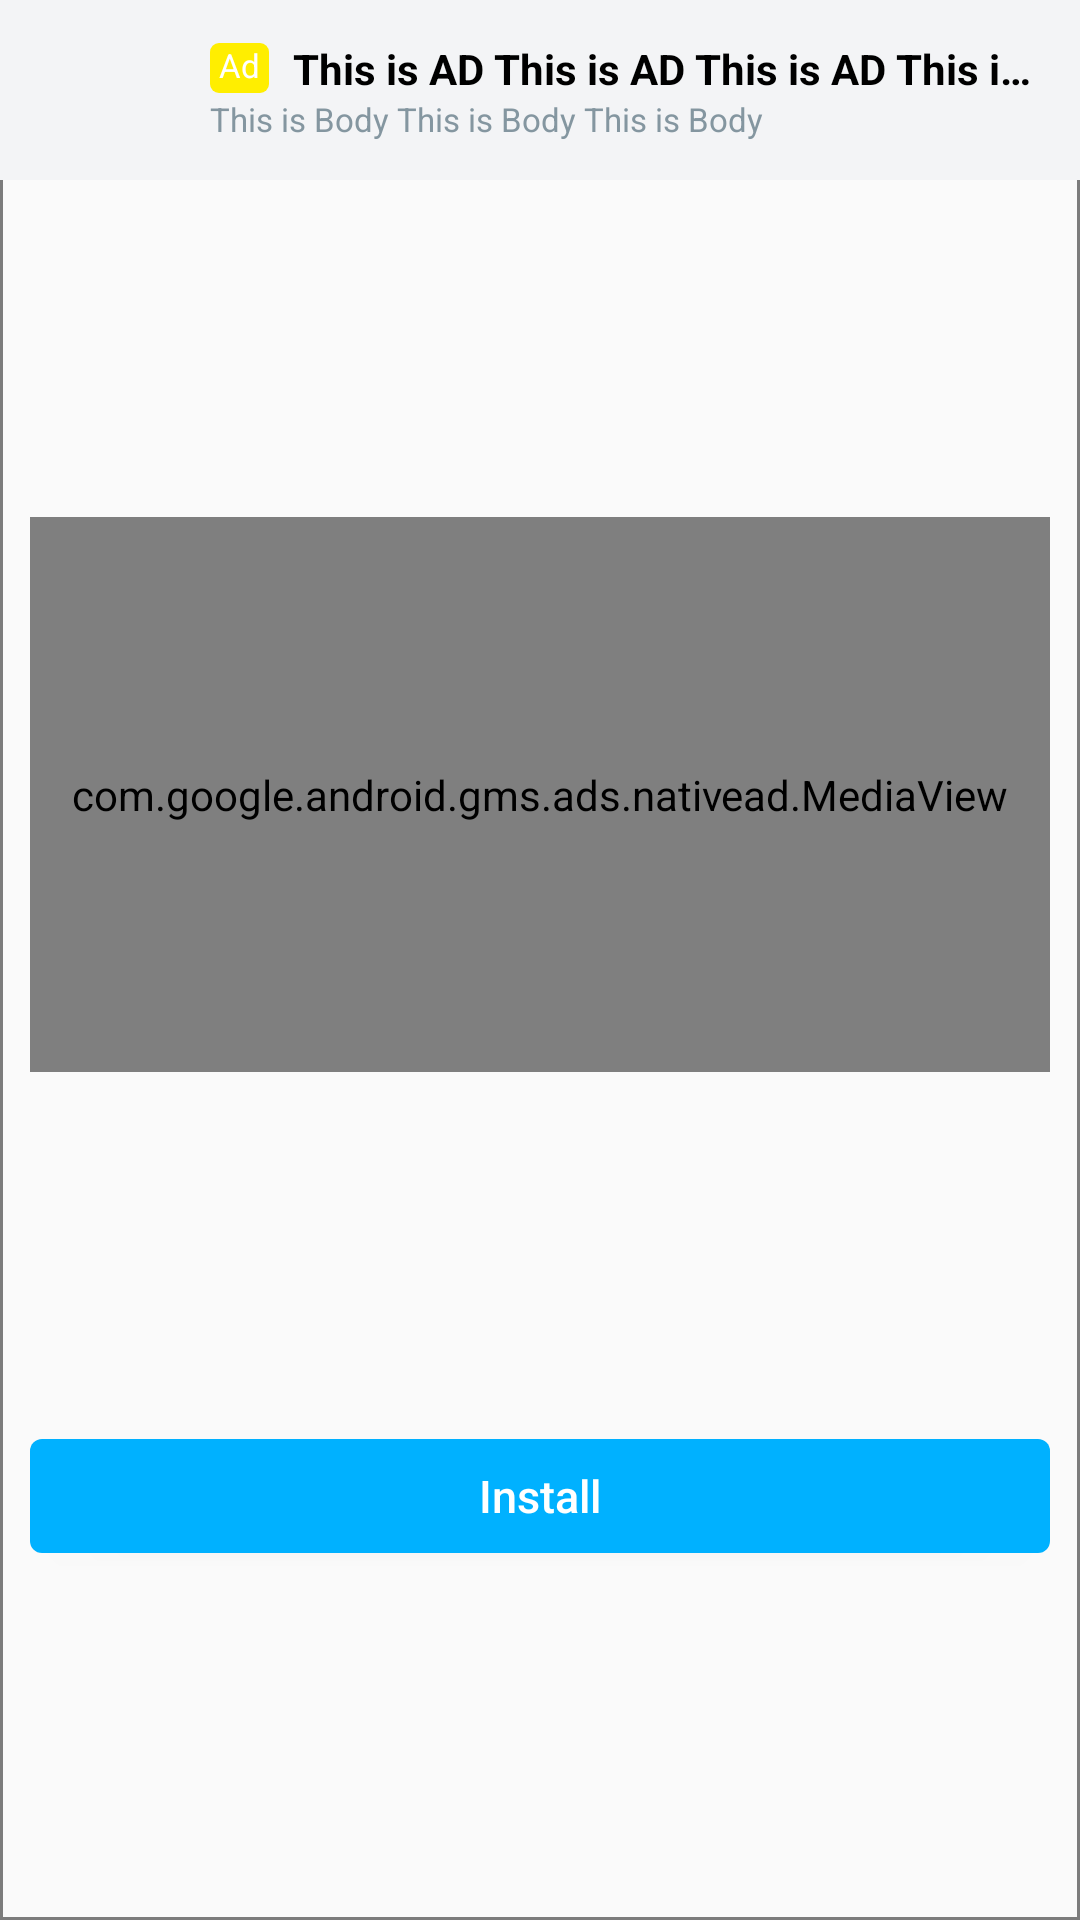

Write the Android layout XML for this screen, with the resource values it uses.
<!-- AndroidManifest.xml: application theme Theme.4gLite -->
<!-- res/layout/ad_unified_native.xml -->
<?xml version="1.0" encoding="utf-8"?>
<androidx.constraintlayout.widget.ConstraintLayout xmlns:android="http://schemas.android.com/apk/res/android"
    xmlns:app="http://schemas.android.com/apk/res-auto"
    android:layout_width="match_parent"
    android:layout_height="wrap_content"
    android:background="@drawable/native_ad_black_corner">

    <LinearLayout
        android:id="@+id/ad_choices_container"
        android:layout_width="wrap_content"
        android:layout_height="wrap_content"
        android:gravity="end"
        android:orientation="horizontal"
        app:layout_constraintEnd_toEndOf="parent"
        app:layout_constraintTop_toTopOf="parent" />


    <androidx.constraintlayout.widget.ConstraintLayout
        android:id="@+id/view"
        android:layout_width="0dp"
        android:layout_height="wrap_content"
        android:background="@color/ads_bg_color"
        app:layout_constraintEnd_toEndOf="parent"
        app:layout_constraintHorizontal_bias="0.0"
        app:layout_constraintStart_toStartOf="parent"
        app:layout_constraintTop_toTopOf="parent">

        <TextView
            android:id="@+id/sponsored"
            android:layout_width="wrap_content"
            android:layout_height="wrap_content"
            android:background="@drawable/bg_ad"
            android:layoutDirection="ltr"
            android:paddingHorizontal="3dp"
            android:paddingBottom="2dp"
            android:layout_marginStart="10dp"
            android:text="Ad"
            android:textColor="@android:color/white"
            android:textSize="11sp"
            app:layout_constraintBottom_toBottomOf="@+id/ad_headline"
            app:layout_constraintStart_toEndOf="@+id/ad_app_icon"
            app:layout_constraintTop_toTopOf="@+id/ad_headline" />

        <androidx.constraintlayout.widget.ConstraintLayout
            android:id="@+id/ad_app_icon"
            android:layout_width="50dp"
            android:layout_height="50dp"
            android:layout_marginVertical="5dp"
            android:layout_marginStart="10dp"
            app:layout_constraintBottom_toBottomOf="@+id/view"
            app:layout_constraintStart_toStartOf="parent"
            app:layout_constraintTop_toTopOf="parent">

            <ImageView
                android:id="@+id/ad_icon"
                android:layout_width="match_parent"
                android:layout_height="match_parent"
                android:adjustViewBounds="true"
                android:contentDescription="@null"
                android:visibility="visible"
                app:layout_constraintBottom_toBottomOf="parent"
                app:layout_constraintEnd_toEndOf="parent"
                app:layout_constraintStart_toStartOf="parent"
                app:layout_constraintTop_toTopOf="parent" />

            

        </androidx.constraintlayout.widget.ConstraintLayout>


        <TextView
            android:id="@+id/ad_headline"
            android:layout_width="0dp"
            android:layout_height="wrap_content"
            android:layout_marginStart="8dp"
            android:layout_marginEnd="10dp"
            android:ellipsize="end"
            android:maxLines="1"
            android:text="This is AD This is AD This is AD This is AD"
            android:textColor="@color/black"
            android:textSize="14sp"
            android:textStyle="bold"
            app:layout_constrainedWidth="true"
            app:layout_constraintBottom_toTopOf="@+id/ad_body"
            app:layout_constraintEnd_toEndOf="parent"
            app:layout_constraintStart_toEndOf="@id/sponsored"
            app:layout_constraintTop_toTopOf="parent"
            app:layout_constraintVertical_chainStyle="packed" />

        <TextView
            android:id="@+id/ad_body"
            android:layout_width="0dp"
            android:layout_height="wrap_content"
            android:layout_marginStart="10dp"
            android:ellipsize="end"
            android:maxLines="1"
            android:text="This is Body This is Body This is Body "
            android:textColor="#8496a0"
            android:textSize="11sp"
            android:visibility="visible"
            app:layout_constraintBottom_toBottomOf="parent"
            app:layout_constraintEnd_toEndOf="parent"
            app:layout_constraintStart_toEndOf="@+id/ad_app_icon"
            app:layout_constraintTop_toBottomOf="@+id/ad_headline" />


    </androidx.constraintlayout.widget.ConstraintLayout>

    <androidx.constraintlayout.widget.ConstraintLayout
        android:id="@+id/media_container"
        android:layout_width="0dp"
        android:layout_height="185dp"
        android:layout_marginHorizontal="10dp"
        app:layout_constraintBottom_toTopOf="@+id/ad_call_to_action"
        app:layout_constraintEnd_toEndOf="parent"
        app:layout_constraintStart_toStartOf="parent"
        app:layout_constraintTop_toBottomOf="@+id/view">

        <com.google.android.gms.ads.nativead.MediaView
            android:id="@+id/ad_media"
            android:layout_width="match_parent"
            android:layout_height="match_parent"
            app:layout_constraintEnd_toEndOf="parent"
            app:layout_constraintStart_toStartOf="parent"
            app:layout_constraintTop_toTopOf="parent" />

        


    </androidx.constraintlayout.widget.ConstraintLayout>


    <Button
        android:id="@+id/ad_call_to_action"
        android:layout_width="0dp"
        android:layout_height="38dp"
        android:layout_marginVertical="10dp"
        android:background="@drawable/ad_btn_bg"
        android:gravity="center"
        android:layout_marginHorizontal="10dp"
        android:paddingHorizontal="5dp"
        android:text="Install"
        android:textAllCaps="false"
        android:textColor="@android:color/white"
        android:textSize="15sp"
        app:layout_constraintBottom_toBottomOf="parent"
        app:layout_constraintEnd_toEndOf="parent"
        app:layout_constraintStart_toStartOf="parent"
        app:layout_constraintTop_toBottomOf="@+id/media_container" />


</androidx.constraintlayout.widget.ConstraintLayout>
<!-- resources referenced by this layout -->
<resources>
  <color name="ads_bg_color">#f3f4f6</color>
  <color name="black">#FF000000</color>
  <!-- drawable ad_btn_bg (drawable) -->
  <?xml version="1.0" encoding="utf-8"?>
  <shape
      xmlns:android="http://schemas.android.com/apk/res/android"
      android:shape="rectangle">
  
      <corners android:radius="4dp" />
      <solid android:color="@color/blue" />
  </shape>
  <!-- drawable bg_ad (drawable) -->
  <?xml version="1.0" encoding="utf-8"?>
  <shape
      xmlns:android="http://schemas.android.com/apk/res/android"
      android:shape="rectangle">
      <solid android:color="@color/yellow" />
      <corners android:radius="3dp" />
  </shape>
  <!-- drawable native_ad_black_corner (drawable) -->
  <?xml version="1.0" encoding="utf-8"?>
  <shape xmlns:android="http://schemas.android.com/apk/res/android">
      <stroke
          android:width="1dp"
          android:color="#80000000" />
  </shape>
  <style name="Theme.4gLite" parent="Theme.AppCompat.DayNight.NoActionBar">
          
          <item name="colorPrimary">@color/purple_500</item>
          <item name="colorPrimaryVariant">@color/purple_700</item>
          <item name="colorOnPrimary">@color/white</item>
          
          <item name="colorSecondary">@color/teal_200</item>
          <item name="colorSecondaryVariant">@color/teal_700</item>
          <item name="colorOnSecondary">@color/black</item>
          
          <item name="android:statusBarColor">@color/status_bar_color_light</item>
          <item name="android:windowLightStatusBar">true</item>
          
      </style>
  <color name="blue">#00B1FF</color>
  <color name="yellow">#FFEE00</color>
  <color name="purple_500">#77BD25</color>
  <color name="purple_700">#77B425</color>
  <color name="white">#FFFFFFFF</color>
  <color name="teal_200">#FF03DAC5</color>
  <color name="teal_700">#FF018786</color>
  <color name="status_bar_color_light">#F9F9F9</color>
</resources>
